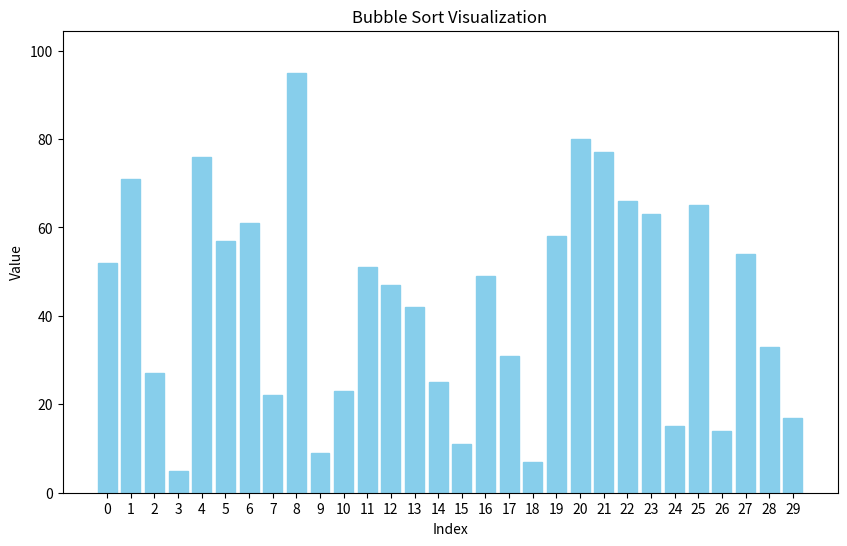

This chart was generated by the following Python code:
import matplotlib.pyplot as plt
import matplotlib.animation as animation
import random

def bubble_sort(arr):
    n = len(arr)
    # 정렬 과정의 각 스텝을 저장할 리스트
    # 각 스텝은 리스트의 현재 상태를 나타냅니다.
    history = []
    # history에 (리스트 상태, 스왑된 인덱스 튜플) 형태로 저장
    history.append((list(arr), None)) # 초기 상태 저장, 스왑 없음

    for i in range(n):
        swapped_in_pass = False # 이번 pass에서 스왑이 있었는지 확인
        for j in range(0, n - i - 1):
            current_swapped_indices = None
            if arr[j] > arr[j + 1]:
                arr[j], arr[j + 1] = arr[j + 1], arr[j]
                swapped_in_pass = True
                current_swapped_indices = (j, j + 1) # 스왑된 인덱스 기록
            history.append((list(arr), current_swapped_indices)) # 스왑 정보와 함께 상태 저장
        if not swapped_in_pass:
            break
    return history

def visualize_bubble_sort(arr):
    history = bubble_sort(arr.copy()) # 원본 arr을 변경하지 않도록 copy 사용

    fig, ax = plt.subplots(figsize=(10, 6))
    ax.set_title("Bubble Sort Visualization")
    ax.set_xlabel("Index")
    ax.set_ylabel("Value")
    ax.set_xticks(range(len(arr)))
    ax.set_ylim(0, max(arr) * 1.1) # Y축 범위 설정

    bar_rects = ax.bar(range(len(arr)), history[0][0], color='skyblue')

    def update(frame):
        current_list, swapped_indices = history[frame]
        
        # 모든 막대의 색상을 기본으로 초기화
        for rect in bar_rects:
            rect.set_color('skyblue')

        # 현재 리스트 상태로 막대 높이 업데이트
        for rect, val in zip(bar_rects, current_list):
            rect.set_height(val)
        
        # 스왑된 요소들의 색상 변경
        if swapped_indices:
            idx1, idx2 = swapped_indices
            bar_rects[idx1].set_color('red') # 스왑되는 요소는 빨간색으로 표시
            bar_rects[idx2].set_color('red')
        
        return bar_rects

    ani = animation.FuncAnimation(fig, update, frames=len(history), blit=True, interval=200) # interval을 늘려 애니메이션 속도 조절
    plt.show()

if __name__ == "__main__":
    # 무작위 숫자 리스트 생성
    data = random.sample(range(1, 100), 30) # 더 많은 데이터로 테스트
    visualize_bubble_sort(data)
